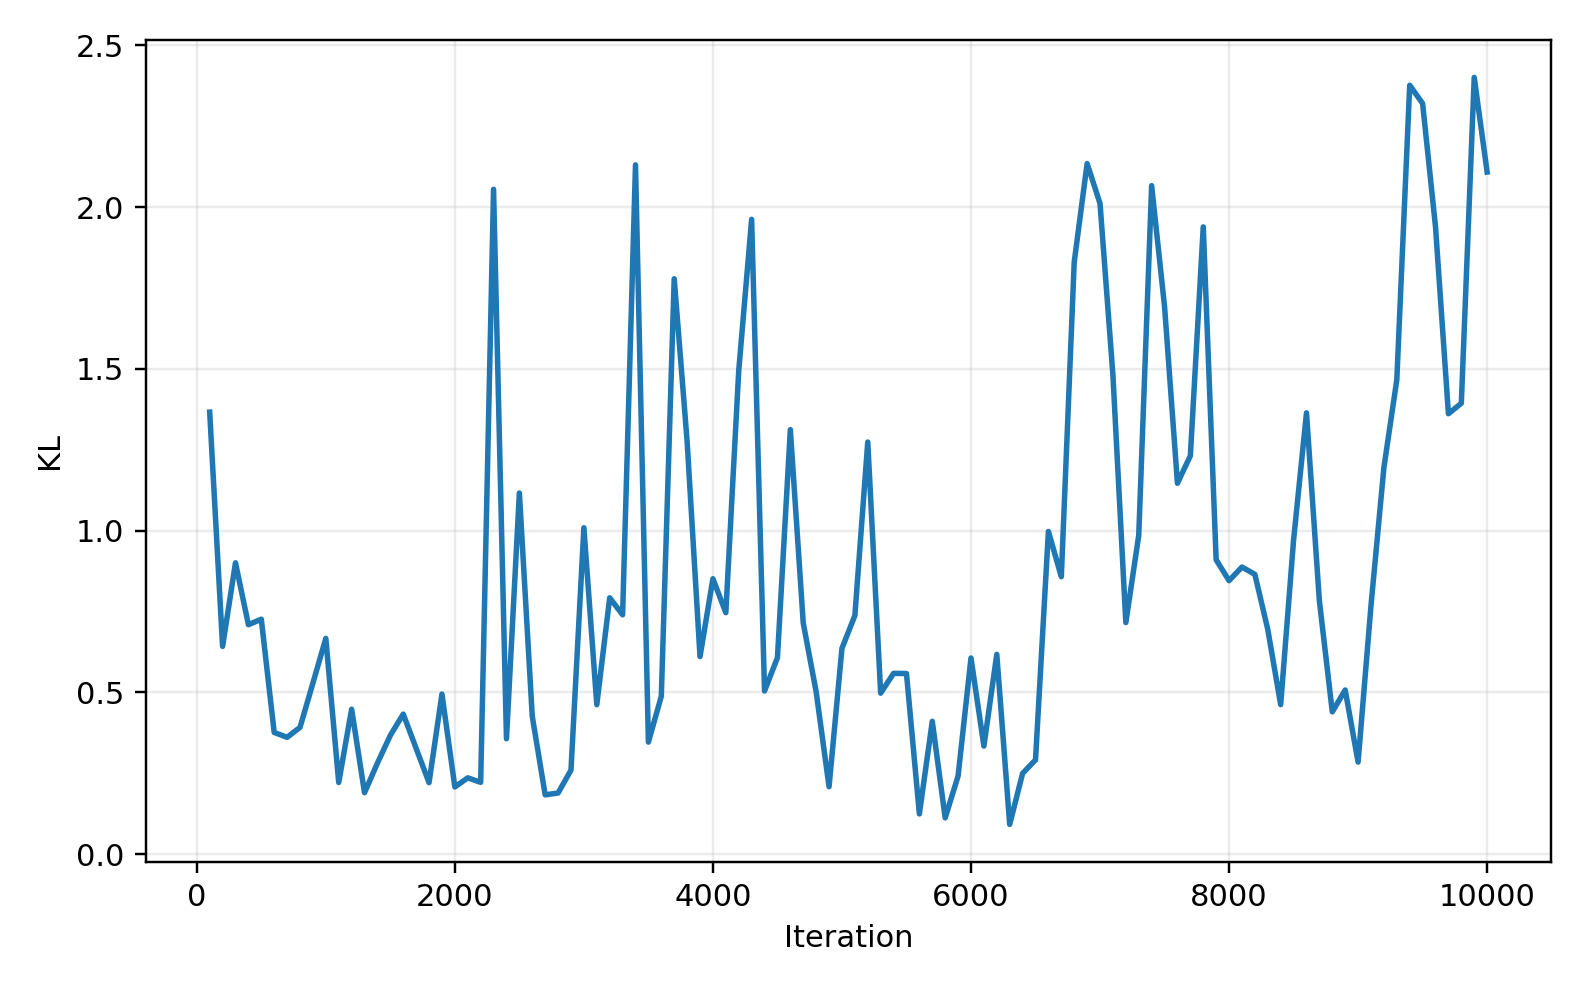

The file beside this chart, header and first rows:
step, kl
100, 1.367
200, 0.6425
300, 0.9008
400, 0.7095
500, 0.7265
600, 0.3764
700, 0.3614
800, 0.3921
900, 0.529
1000, 0.6672
1100, 0.2218
1200, 0.4483
1300, 0.1902
1400, 0.2816
1500, 0.3674
1600, 0.4332
1700, 0.3272
1800, 0.2212
1900, 0.495
2000, 0.2079
2100, 0.2362
2200, 0.2222
2300, 2.055
2400, 0.3569
2500, 1.117
2600, 0.4261
2700, 0.1836
2800, 0.1892
2900, 0.26
3000, 1.009
3100, 0.4622
3200, 0.7926
3300, 0.7401
3400, 2.131
3500, 0.3466
3600, 0.4883
3700, 1.779
3800, 1.277
3900, 0.6109
4000, 0.8516
4100, 0.7467
4200, 1.494
4300, 1.963
4400, 0.5045
4500, 0.6078
4600, 1.312
4700, 0.7146
4800, 0.5025
4900, 0.2087
5000, 0.6364
5100, 0.7377
5200, 1.274
5300, 0.4979
5400, 0.5591
5500, 0.5585
5600, 0.1246
5700, 0.4108
5800, 0.1123
5900, 0.2418
6000, 0.6065
... 40 more rows
